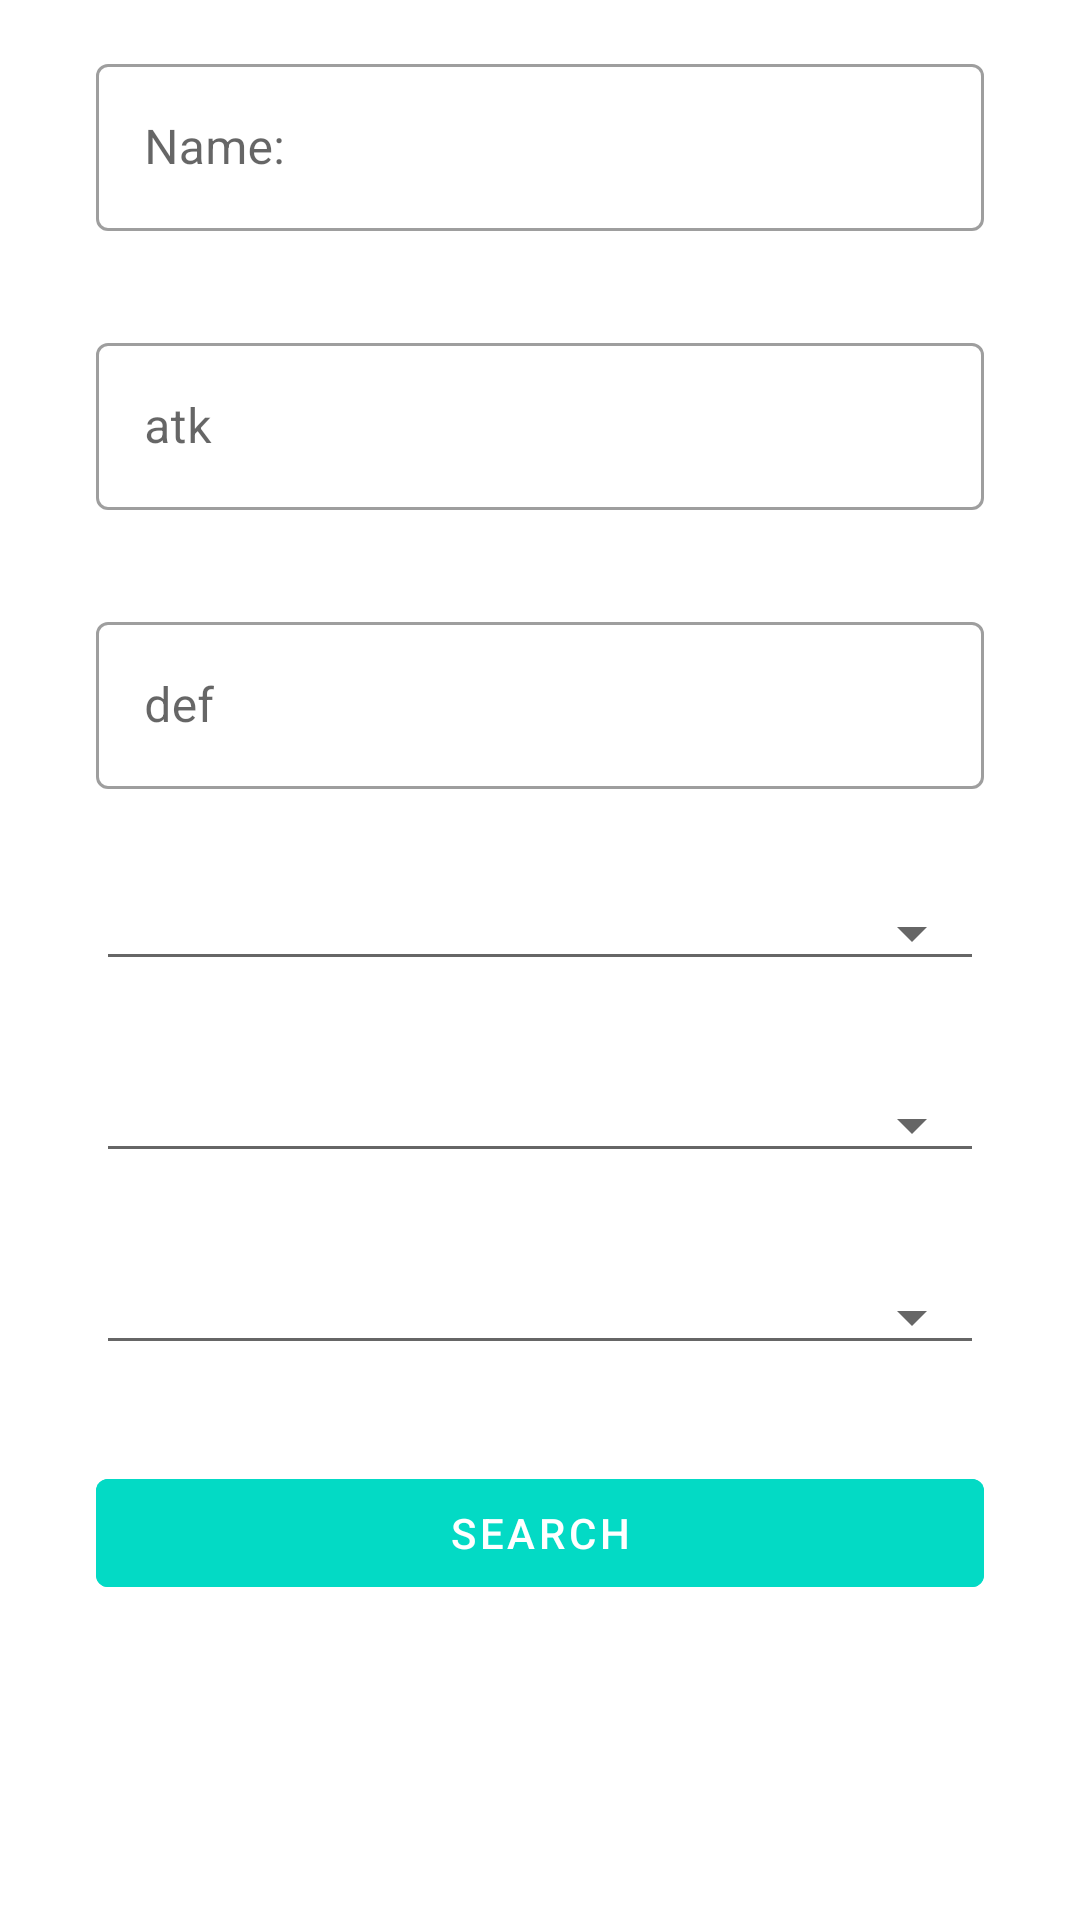

Produce the Android XML layout that renders to this screen, including the resource entries it uses.
<!-- AndroidManifest.xml: application theme AppTheme -->
<!-- res/layout/fragment_advanced_search.xml -->
<?xml version="1.0" encoding="utf-8"?>
<ScrollView xmlns:android="http://schemas.android.com/apk/res/android"
    xmlns:app="http://schemas.android.com/apk/res-auto"
    xmlns:tools="http://schemas.android.com/tools"
    android:layout_width="match_parent"
    android:layout_height="match_parent"
    tools:context=".ui.advanced_search.AdvancedSearchFragment">

    <androidx.constraintlayout.widget.ConstraintLayout
        android:layout_width="match_parent"
        android:layout_height="wrap_content">

        <com.google.android.material.textfield.TextInputLayout
            android:id="@+id/textInputLayout"
            style="@style/Widget.MaterialComponents.TextInputLayout.OutlinedBox"
            android:layout_width="match_parent"
            android:layout_height="wrap_content"
            android:layout_marginStart="32dp"
            android:layout_marginTop="16dp"
            android:layout_marginEnd="32dp"
            app:layout_constraintEnd_toEndOf="parent"
            app:layout_constraintStart_toStartOf="parent"
            app:layout_constraintTop_toTopOf="parent">

            <com.google.android.material.textfield.TextInputEditText
                android:id="@+id/et_name"
                android:layout_width="match_parent"
                android:layout_height="wrap_content"
                android:hint="@string/card_name" />
        </com.google.android.material.textfield.TextInputLayout>

        <Spinner
            android:id="@+id/sp_type"
            style="@android:style/Widget.Material.Spinner.Underlined"
            android:layout_width="match_parent"
            android:layout_height="wrap_content"
            android:layout_marginStart="32dp"
            android:layout_marginTop="32dp"
            android:layout_marginEnd="32dp"
            android:padding="16dp"
            app:layout_constraintEnd_toEndOf="parent"
            app:layout_constraintStart_toStartOf="parent"
            app:layout_constraintTop_toBottomOf="@+id/textInputLayout2" />

        <Spinner
            android:id="@+id/sp_race"
            style="@android:style/Widget.Material.Spinner.Underlined"
            android:layout_width="match_parent"
            android:layout_height="wrap_content"
            android:layout_marginStart="32dp"
            android:layout_marginTop="32dp"
            android:layout_marginEnd="32dp"
            android:padding="16dp"
            app:layout_constraintEnd_toEndOf="parent"
            app:layout_constraintStart_toStartOf="parent"
            app:layout_constraintTop_toBottomOf="@+id/sp_type" />

        <com.google.android.material.textfield.TextInputLayout
            android:id="@+id/textInputLayout2"
            style="@style/Widget.MaterialComponents.TextInputLayout.OutlinedBox"
            android:layout_width="match_parent"
            android:layout_height="wrap_content"
            android:layout_marginStart="32dp"
            android:layout_marginTop="32dp"
            android:layout_marginEnd="32dp"
            app:layout_constraintEnd_toEndOf="parent"
            app:layout_constraintStart_toStartOf="parent"
            app:layout_constraintTop_toBottomOf="@+id/textInputLayout3">

            <com.google.android.material.textfield.TextInputEditText
                android:id="@+id/et_def"
                android:layout_width="match_parent"
                android:layout_height="wrap_content"
                android:hint="@string/def_points"
                android:inputType="number" />
        </com.google.android.material.textfield.TextInputLayout>

        <com.google.android.material.textfield.TextInputLayout
            android:id="@+id/textInputLayout3"
            style="@style/Widget.MaterialComponents.TextInputLayout.OutlinedBox"
            android:layout_width="match_parent"
            android:layout_height="wrap_content"
            android:layout_marginStart="32dp"
            android:layout_marginTop="32dp"
            android:layout_marginEnd="32dp"
            app:layout_constraintEnd_toEndOf="parent"
            app:layout_constraintStart_toStartOf="parent"
            app:layout_constraintTop_toBottomOf="@+id/textInputLayout">

            <com.google.android.material.textfield.TextInputEditText
                android:id="@+id/et_atk"
                android:layout_width="match_parent"
                android:layout_height="wrap_content"
                android:hint="@string/attack_points"
                android:inputType="number" />
        </com.google.android.material.textfield.TextInputLayout>

        <Spinner
            android:id="@+id/sp_level"
            style="@android:style/Widget.Material.Spinner.Underlined"
            android:layout_width="match_parent"
            android:layout_height="wrap_content"
            android:layout_marginStart="32dp"
            android:layout_marginTop="32dp"
            android:layout_marginEnd="32dp"
            android:padding="16dp"
            app:layout_constraintEnd_toEndOf="parent"
            app:layout_constraintStart_toStartOf="parent"
            app:layout_constraintTop_toBottomOf="@+id/sp_race" />

        <com.google.android.material.button.MaterialButton
            android:id="@+id/button"
            style="@style/Widget.MaterialComponents.Button.UnelevatedButton"
            android:layout_width="match_parent"
            android:layout_height="wrap_content"
            android:layout_marginStart="32dp"
            android:layout_marginTop="32dp"
            android:layout_marginEnd="32dp"
            android:layout_marginBottom="32dp"
            android:backgroundTint="@color/colorAccent"
            android:text="@string/search"
            app:layout_constraintBottom_toBottomOf="parent"
            app:layout_constraintEnd_toEndOf="parent"
            app:layout_constraintHorizontal_bias="0.498"
            app:layout_constraintStart_toStartOf="parent"
            app:layout_constraintTop_toBottomOf="@+id/sp_level"
            app:layout_constraintVertical_bias="0.019" />
    </androidx.constraintlayout.widget.ConstraintLayout>
</ScrollView>
<!-- resources referenced by this layout -->
<resources>
  <color name="colorAccent">#795548</color>
  <string name="attack_points">atk</string>
  <string name="card_name">Name:</string>
  <string name="def_points">def</string>
  <string name="search">Search</string>
  <style name="AppTheme" parent="Theme.MaterialComponents.DayNight">
          
          <item name="colorPrimary">@color/colorPrimary</item>
          <item name="colorPrimaryDark">@color/colorPrimaryDark</item>
          <item name="colorAccent">@color/colorAccent</item>
      </style>
  <color name="colorPrimary">#212121</color>
  <color name="colorPrimaryDark">#000000</color>
</resources>
